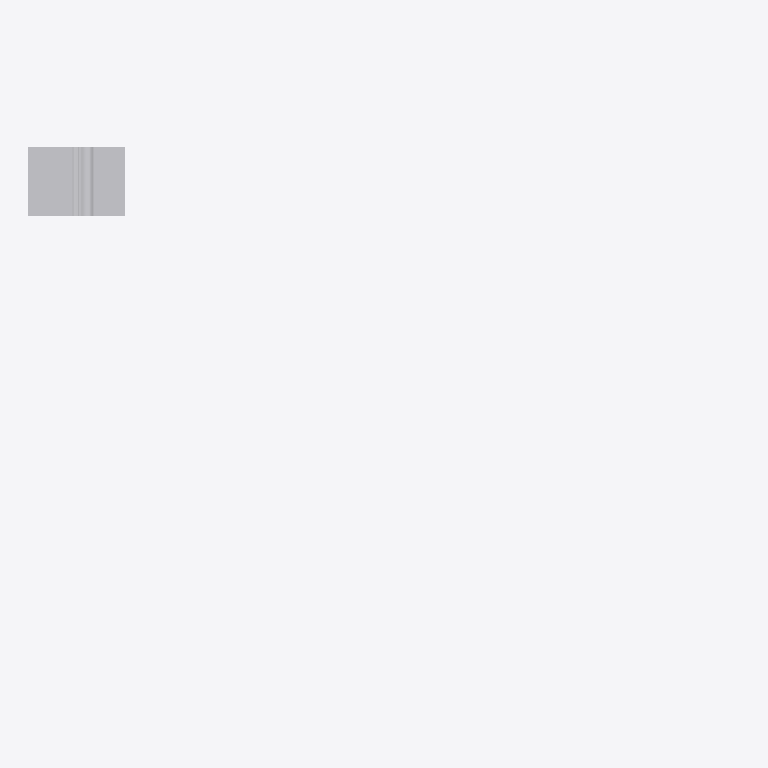
Plan cut of the same IFC building model at storey 'Section F2' (level 32.62 m, cut at 34.02 m), seen from above with north up, elements coloured by IFC class (only those large enough to see are counted): 10 other elements (light grey). Cut surfaces are drawn darker.
Extent 20.6 m × 13.7 m × 12.5 m (x, y, z). Storeys (4): Section G1 at 32.62 m; Section F2 at 32.62 m; Section F1 at 32.62 m; Section A1 at 32.62 m. Elements (363): 363 IfcBuildingElementProxy.

HEADER;
FILE_DESCRIPTION(('ViewDefinition [CoordinationView]'),'2;1');
FILE_NAME('Sections B.ifc','2018-12-20T15:49:12',('Yorik van Havre','yorik@uncreated.net'),('uncreated.net'),'IfcOpenShell 0.5.0-dev','IfcOpenShell 0.5.0-dev','');
FILE_SCHEMA(('IFC2X3'));
ENDSEC;
DATA;
#20=IFCPROJECT('3580753c_1e44_4e66_87a',#5,'Sections_B',$,$,$,$,(#11),#19);
#6842=IFCSITE('3E9RqA16uHwRd4093rt3ko',#5,'Default Site','',$,$,$,$,.ELEMENT.,$,$,$,$,$);
#6844=IFCBUILDING('3E9THc16uHwRd4093rt3ko',#5,'Default Building','',$,$,$,$,.ELEMENT.,$,$,$);
#21=IFCBUILDINGSTOREY('1Um$Fm16uHwRd4093rt3ko',#5,'Section G1','',$,$,$,$,.ELEMENT.,32.6196959999999);
#1613=IFCBUILDINGSTOREY('1S8lju16uHwRd4093rt3ko',#5,'Section F2','',$,$,$,$,.ELEMENT.,32.6196959999999);
#3224=IFCBUILDINGSTOREY('3Ss2js$COHw8Ny093rt3ko',#5,'Section F1','',$,$,$,$,.ELEMENT.,32.6196959999999);
#5245=IFCBUILDINGSTOREY('0FCFt0_p0HwA6F093rt3ko',#5,'Section A1','',$,$,$,$,.ELEMENT.,32.6196960082558);
#6846=IFCBUILDINGSTOREY('3EAt9e16uHwRd4093rt3ko',#5,'Default Storey','',$,$,$,$,.ELEMENT.,$);
#6772=IFCBUILDINGELEMENTPROXY('3iSOBE$_CHw961093rt3ko',#5,'Slab','',$,#96,#6771,$,.ELEMENT.);
#5388=IFCBUILDINGELEMENTPROXY('0FZvp2_p0HwA6F093rt3ko',#5,'Flooring004','',$,#96,#5387,$,.ELEMENT.);
#5799=IFCBUILDINGELEMENTPROXY('0Gg$0G_p0HwA6F093rt3ko',#5,'Earth','',$,#96,#5798,$,.ELEMENT.);
#5927=IFCBUILDINGELEMENTPROXY('1U68da$wGHwBPC093rt3ko',#5,'Stone021','',$,#96,#5926,$,.ELEMENT.);
#5307=IFCBUILDINGELEMENTPROXY('0FKF$a_p0HwA6F093rt3ko',#5,'Insulation020','',$,#96,#5306,$,.ELEMENT.);
#5368=IFCBUILDINGELEMENTPROXY('0FWSj__p0HwA6F093rt3ko',#5,'Stucco014','',$,#96,#5367,$,.ELEMENT.);
#5401=IFCBUILDINGELEMENTPROXY('0Fb0yy_p0HwA6F093rt3ko',#5,'Plywood066','',$,#96,#5400,$,.ELEMENT.);
#5456=IFCBUILDINGELEMENTPROXY('0FeZ6O_p0HwA6F093rt3ko',#5,'Footer004','',$,#96,#5455,$,.ELEMENT.);
#6042=IFCBUILDINGELEMENTPROXY('1UGwSK$wGHwBPC093rt3ko',#5,'Membrane040','',$,#96,#6041,$,.ELEMENT.);
#6065=IFCBUILDINGELEMENTPROXY('1UKbvO$wGHwBPC093rt3ko',#5,'Blocking051','',$,#96,#6064,$,.ELEMENT.);
ENDSEC;
